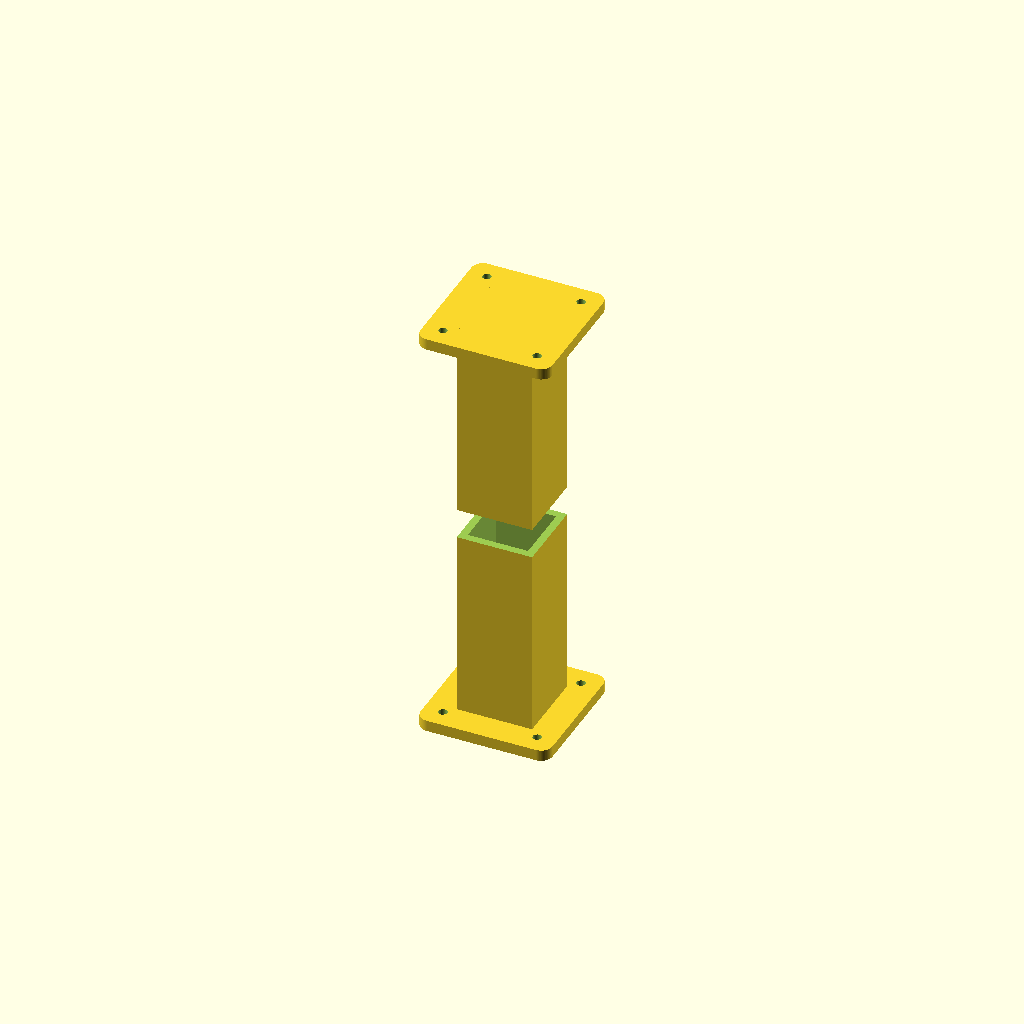
Cell 1 — every parameter at its default value.
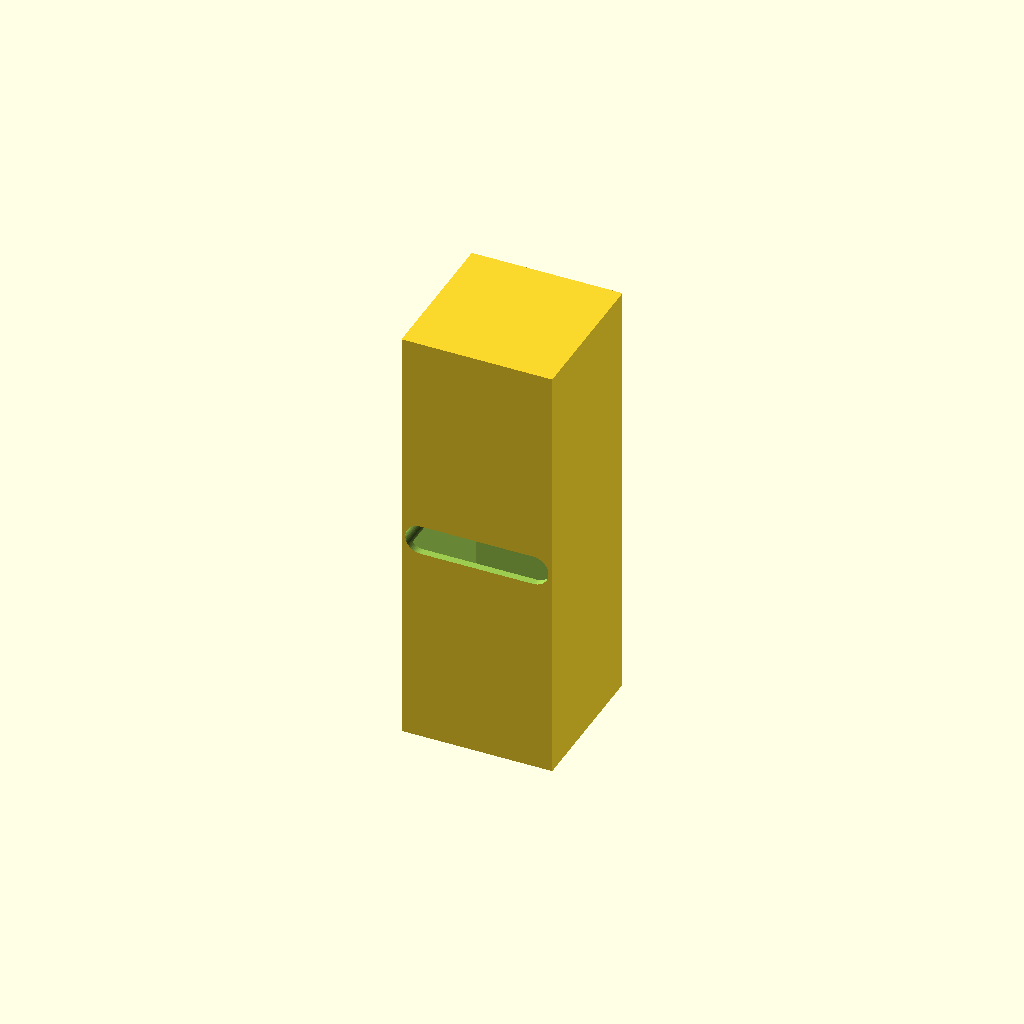
Cell 2: the same model with col = 80.
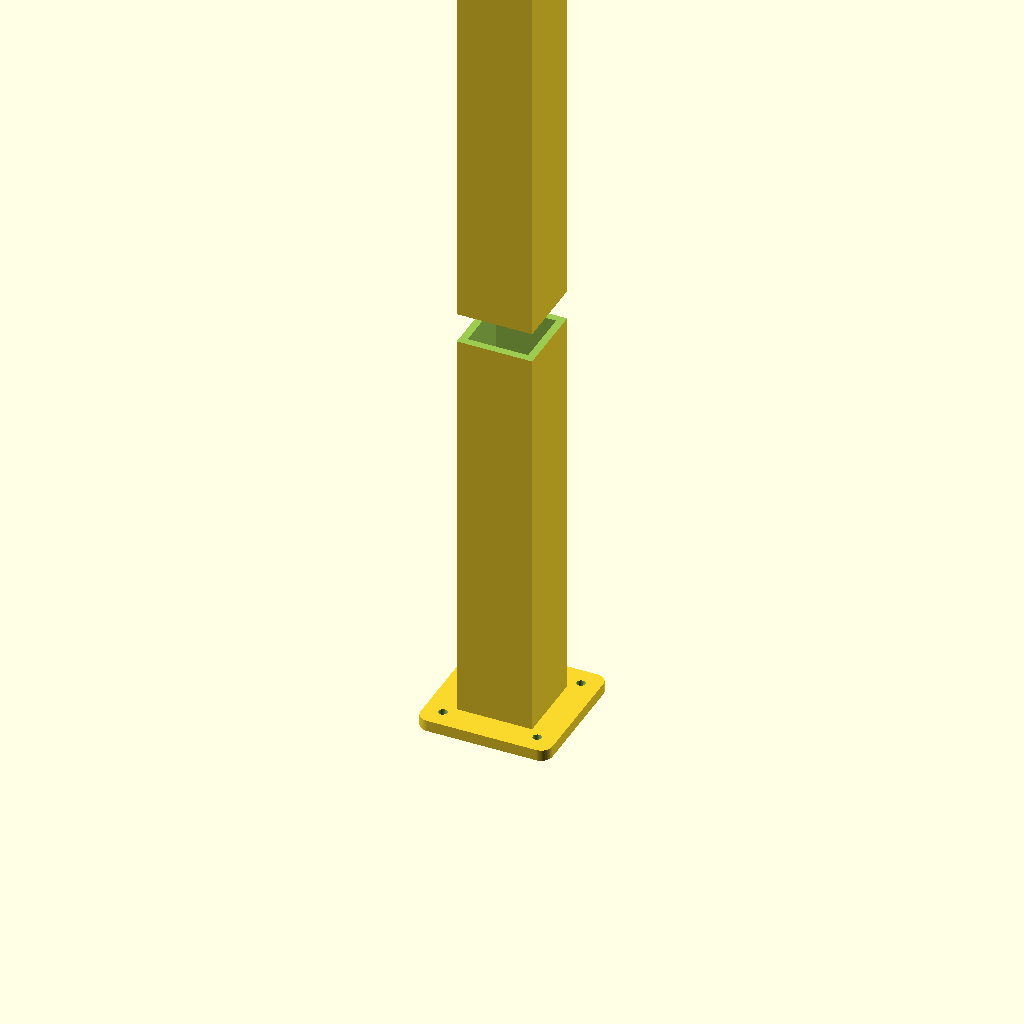
Cell 3: height = 460 (everything else at default).
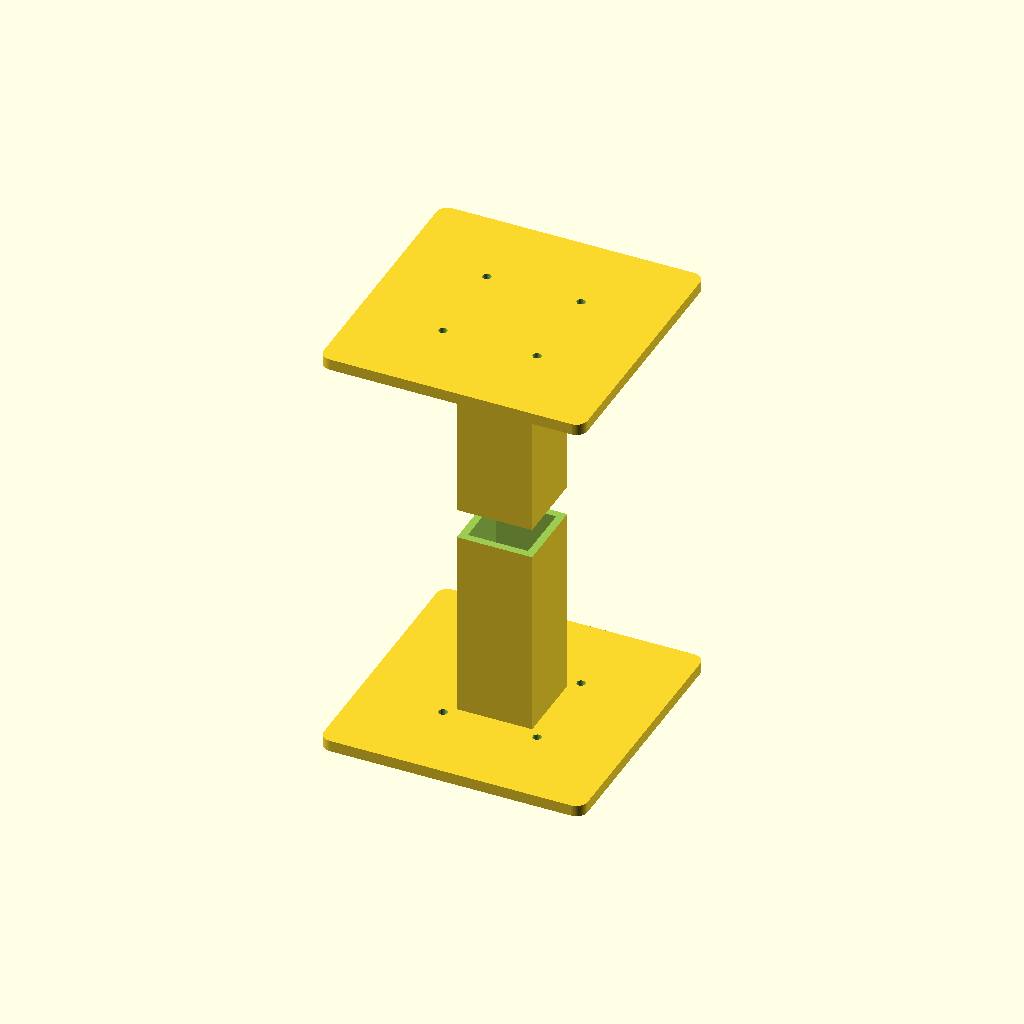
Cell 4: flange = 140 (everything else at default).
All cells are drawn from one camera (rotation 55°, 0°, 25°, orthographic, colour scheme Cornfield), so only the parameter changes between them.
The OpenSCAD source (robot/blueprints/scad/mast_column.scad):
// Camera mast column. 40 x 40 box section, 230 mm tall with a flange
// at each end. Print one for a 230 mm camera height or stack two for
// 460 mm. The Kinect v2 cannot resolve depth closer than about 0.5 m,
// so two stacked columns put the sensor high enough that the floor
// directly in front of the robot stays inside its working range.
// Prints vertically, no supports; use a brim.

include <common.scad>

col = 40;
wall_t = 4;
height = 230;
flange = 70;
flange_t = 6;

module flange_plate() {
    difference() {
        rounded_plate(flange, flange, flange_t, 6);
        four_holes(50, 50, m4, flange_t);
    }
}

module mast_column() {
    flange_plate();
    translate([0, 0, height - flange_t]) flange_plate();
    difference() {
        linear_extrude(height) square([col, col], center = true);
        translate([0, 0, flange_t])
            linear_extrude(height - 2 * flange_t)
                square([col - 2 * wall_t, col - 2 * wall_t], center = true);
        // Cable window front and back
        for (a = [0, 180])
            rotate([0, 0, a])
                translate([0, col / 2 + 1, height / 2])
                    rotate([90, 0, 0]) slot(16, 60, col);
    }
}

mast_column();
Customizer parameters (derived from the source; name, type, default, range or options):
col: number, default 40
wall_t: number, default 4
height: number, default 230
flange: number, default 70
flange_t: number, default 6
